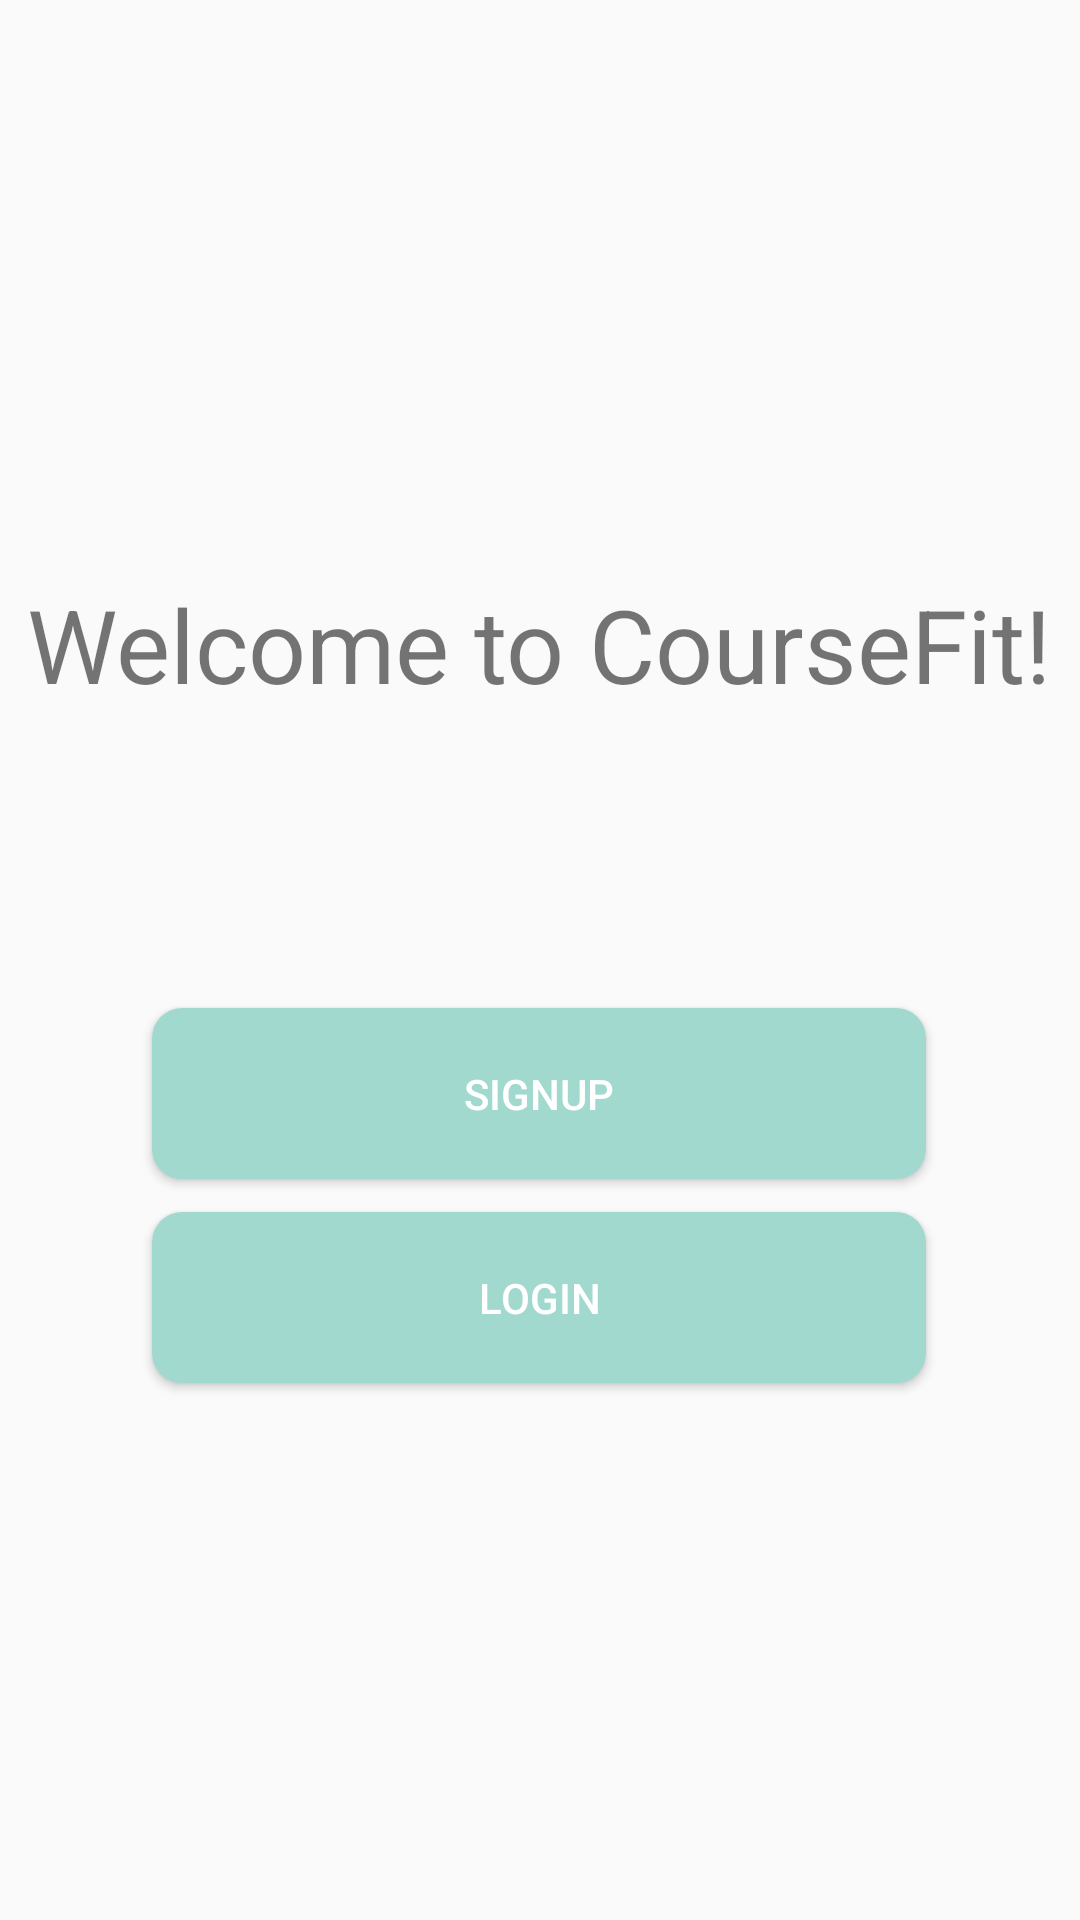

Layout XML and referenced resources for this Android screen:
<!-- AndroidManifest.xml: application theme White.Theme.CourseFitApp -->
<!-- res/layout/activity_main.xml -->
<?xml version="1.0" encoding="utf-8"?>
<androidx.constraintlayout.widget.ConstraintLayout xmlns:android="http://schemas.android.com/apk/res/android"
    xmlns:app="http://schemas.android.com/apk/res-auto"
    xmlns:tools="http://schemas.android.com/tools"
    android:layout_width="match_parent"
    android:layout_height="match_parent"
    tools:context=".MainActivity">

    <TextView
        android:id="@+id/welcomeText"
        android:layout_width="wrap_content"
        android:layout_height="wrap_content"
        android:layout_marginTop="192dp"
        android:text="@string/welcome_message"
        android:textAlignment="center"
        android:textSize="34sp"
        app:layout_constraintEnd_toEndOf="parent"
        app:layout_constraintHorizontal_bias="0.496"
        app:layout_constraintStart_toStartOf="parent"
        app:layout_constraintTop_toTopOf="parent" />

    <Button
        android:id="@+id/loginButton"
        android:layout_width="258dp"
        android:layout_height="57dp"
        android:layout_marginTop="404dp"
        android:text="@string/loginButtonText"
        app:layout_constraintEnd_toEndOf="parent"
        app:layout_constraintHorizontal_bias="0.496"
        app:layout_constraintStart_toStartOf="parent"
        app:layout_constraintTop_toTopOf="parent" />

    <Button
        android:id="@+id/signupButton"
        android:layout_width="258dp"
        android:layout_height="57dp"
        android:layout_marginTop="336dp"
        android:text="@string/signupButtonText"
        app:layout_constraintEnd_toEndOf="parent"
        app:layout_constraintHorizontal_bias="0.496"
        app:layout_constraintStart_toStartOf="parent"
        app:layout_constraintTop_toTopOf="parent" />
</androidx.constraintlayout.widget.ConstraintLayout>
<!-- resources referenced by this layout -->
<resources>
  <string name="loginButtonText">Login</string>
  <string name="signupButtonText">Signup</string>
  <string name="welcome_message">Welcome to CourseFit!</string>
  <style name="White.Theme.CourseFitApp" parent="Theme.AppCompat.Light.DarkActionBar">
          <item name="colorPrimary">@color/white</item>
          <item name="colorPrimaryDark">@color/pastelGreenDark</item>
          <item name="colorAccent">@color/pastelGreen</item>
          <item name="android:textColorPrimary">@color/black</item>
          <item name="android:textColorSecondary">@color/darkGray</item>
  
          
          <item name="android:buttonStyle">@style/Button.CourseFitApp</item>
          <item name="toolbarStyle">@style/Toolbar.CourseFitApp</item>
      </style>
  <color name="white">#FFFFFF</color>
  <color name="pastelGreenDark">#76C6B8</color>
  <color name="pastelGreen">#A1D9CE</color>
  <color name="black">#000000</color>
  <color name="darkGray">#666666</color>
  <style name="Button.CourseFitApp" parent="Widget.AppCompat.Button">
          <item name="android:background">@drawable/button_background</item>
          <item name="android:textColor">@color/white</item>
      </style>
  <style name="Toolbar.CourseFitApp" parent="Widget.AppCompat.Toolbar">
          <item name="android:background">@color/pastelGreen</item>
      </style>
  <!-- drawable button_background (drawable) -->
  <shape xmlns:android="http://schemas.android.com/apk/res/android">
      <solid android:color="@color/pastelGreen" />
      <corners android:radius="10dp" />
  </shape>
</resources>
